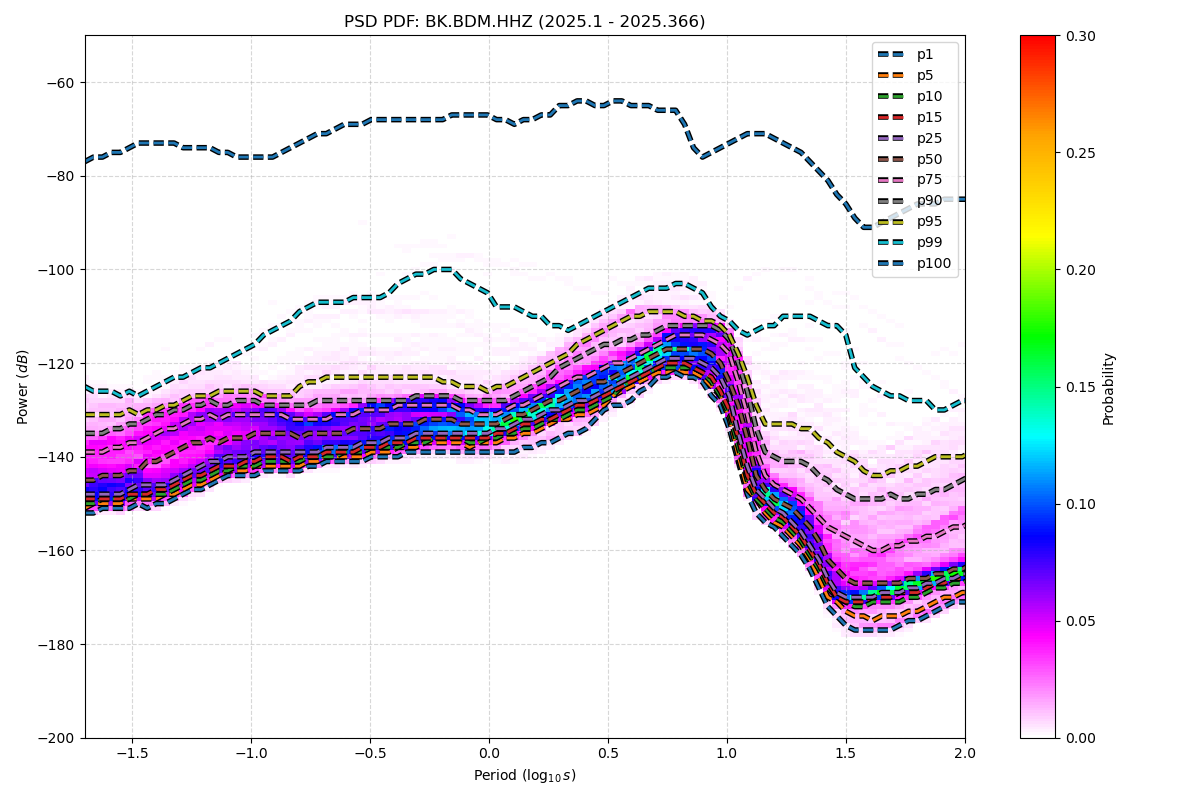

The data file committed next to this chart (first rows):
period_log10, p1, p5, p10, p15, p25, p50, p75, p90, p95, p99, p100
-1.699, -152, -151, -150, -149, -148, -145, -139, -135, -131, -125, -77
-1.661, -152, -150, -150, -149, -148, -145, -139, -135, -131, -126, -76
-1.624, -151, -150, -149, -149, -148, -144, -139, -135, -131, -126, -76
-1.586, -151, -150, -149, -149, -148, -144, -138, -134, -131, -126, -75
-1.548, -151, -150, -149, -149, -148, -144, -138, -134, -131, -127, -75
-1.511, -151, -149, -149, -148, -147, -143, -137, -133, -130, -126, -74
-1.473, -150, -149, -148, -148, -146, -143, -137, -133, -131, -127, -73
-1.436, -151, -149, -148, -148, -146, -141, -136, -132, -130, -126, -73
-1.398, -150, -149, -148, -147, -146, -141, -135, -131, -130, -125, -73
-1.36, -150, -148, -148, -147, -146, -140, -134, -131, -129, -124, -73
-1.323, -149, -148, -147, -146, -145, -139, -134, -130, -129, -123, -73
-1.285, -148, -147, -146, -145, -144, -138, -133, -130, -128, -123, -74
-1.247, -147, -146, -145, -144, -143, -137, -132, -129, -127, -122, -74
-1.21, -147, -146, -145, -144, -142, -137, -132, -129, -127, -121, -74
-1.172, -146, -145, -144, -143, -141, -136, -131, -128, -127, -121, -74
-1.135, -145, -144, -143, -142, -141, -137, -132, -129, -126, -120, -75
-1.097, -144, -143, -143, -142, -140, -136, -131, -129, -126, -119, -75
-1.059, -144, -143, -142, -142, -140, -136, -131, -128, -126, -118, -76
-1.022, -144, -143, -142, -141, -140, -136, -131, -128, -126, -117, -76
-0.984, -144, -142, -142, -141, -139, -135, -131, -128, -126, -116, -76
-0.9464, -143, -142, -141, -140, -139, -135, -131, -129, -127, -114, -76
-0.9088, -143, -142, -141, -140, -139, -135, -131, -129, -127, -113, -76
-0.8711, -143, -142, -141, -140, -139, -135, -131, -129, -127, -112, -75
-0.8335, -143, -142, -141, -141, -139, -135, -132, -129, -127, -111, -74
-0.7959, -143, -142, -141, -140, -139, -136, -132, -129, -125, -109, -73
-0.7583, -142, -141, -140, -140, -139, -135, -132, -129, -124, -108, -72
-0.7206, -142, -141, -140, -140, -139, -135, -132, -128, -124, -107, -71
-0.683, -141, -140, -140, -139, -138, -135, -132, -128, -123, -107, -71
-0.6454, -141, -140, -140, -139, -138, -135, -131, -128, -123, -107, -70
-0.6077, -141, -140, -139, -139, -138, -135, -131, -128, -123, -107, -69
-0.5701, -141, -140, -139, -139, -138, -134, -131, -128, -123, -106, -69
-0.5325, -141, -140, -139, -138, -137, -134, -130, -128, -123, -106, -69
-0.4949, -140, -139, -138, -138, -137, -134, -130, -128, -123, -106, -68
-0.4572, -140, -139, -138, -138, -137, -134, -130, -128, -123, -106, -68
-0.4196, -140, -139, -138, -137, -136, -133, -130, -128, -123, -105, -68
-0.382, -140, -138, -138, -137, -136, -133, -129, -128, -123, -103, -68
-0.3443, -139, -138, -137, -137, -136, -133, -129, -128, -123, -102, -68
-0.3067, -139, -138, -137, -136, -135, -133, -129, -127, -123, -101, -68
-0.2691, -139, -137, -137, -136, -135, -132, -129, -127, -123, -101, -68
-0.2314, -139, -137, -136, -136, -135, -132, -129, -127, -123, -100, -68
-0.1938, -139, -137, -136, -136, -135, -132, -129, -127, -124, -100, -68
-0.1562, -139, -137, -136, -136, -135, -132, -129, -127, -124, -100, -67
-0.1186, -139, -137, -136, -136, -135, -133, -130, -128, -125, -102, -67
-0.08093, -139, -138, -137, -136, -135, -133, -130, -128, -125, -103, -67
-0.04331, -139, -137, -137, -136, -135, -133, -131, -128, -125, -104, -67
-0.005676, -139, -137, -136, -136, -135, -133, -131, -128, -126, -105, -67
0.03195, -139, -137, -136, -135, -134, -133, -131, -128, -125, -108, -68
0.06958, -139, -136, -135, -135, -134, -132, -130, -128, -125, -108, -68
0.1072, -139, -136, -135, -134, -133, -131, -129, -127, -124, -108, -69
0.1448, -138, -135, -134, -133, -132, -131, -129, -126, -123, -109, -68
0.1825, -138, -135, -134, -133, -132, -130, -128, -125, -122, -110, -68
0.2201, -137, -134, -133, -132, -131, -129, -127, -124, -121, -110, -67
0.2577, -137, -133, -132, -132, -130, -128, -126, -123, -120, -112, -67
0.2954, -136, -132, -132, -131, -130, -128, -125, -121, -119, -112, -65
0.333, -135, -132, -131, -130, -129, -127, -124, -120, -118, -113, -65
0.3706, -135, -131, -130, -129, -128, -126, -123, -119, -116, -112, -64
0.4082, -134, -131, -130, -129, -128, -125, -123, -118, -115, -111, -64
0.4459, -132, -130, -129, -128, -127, -124, -122, -117, -114, -110, -65
0.4835, -130, -129, -128, -127, -126, -124, -121, -116, -113, -109, -65
0.5211, -129, -127, -127, -126, -125, -123, -120, -116, -112, -108, -64
... 62 more rows
